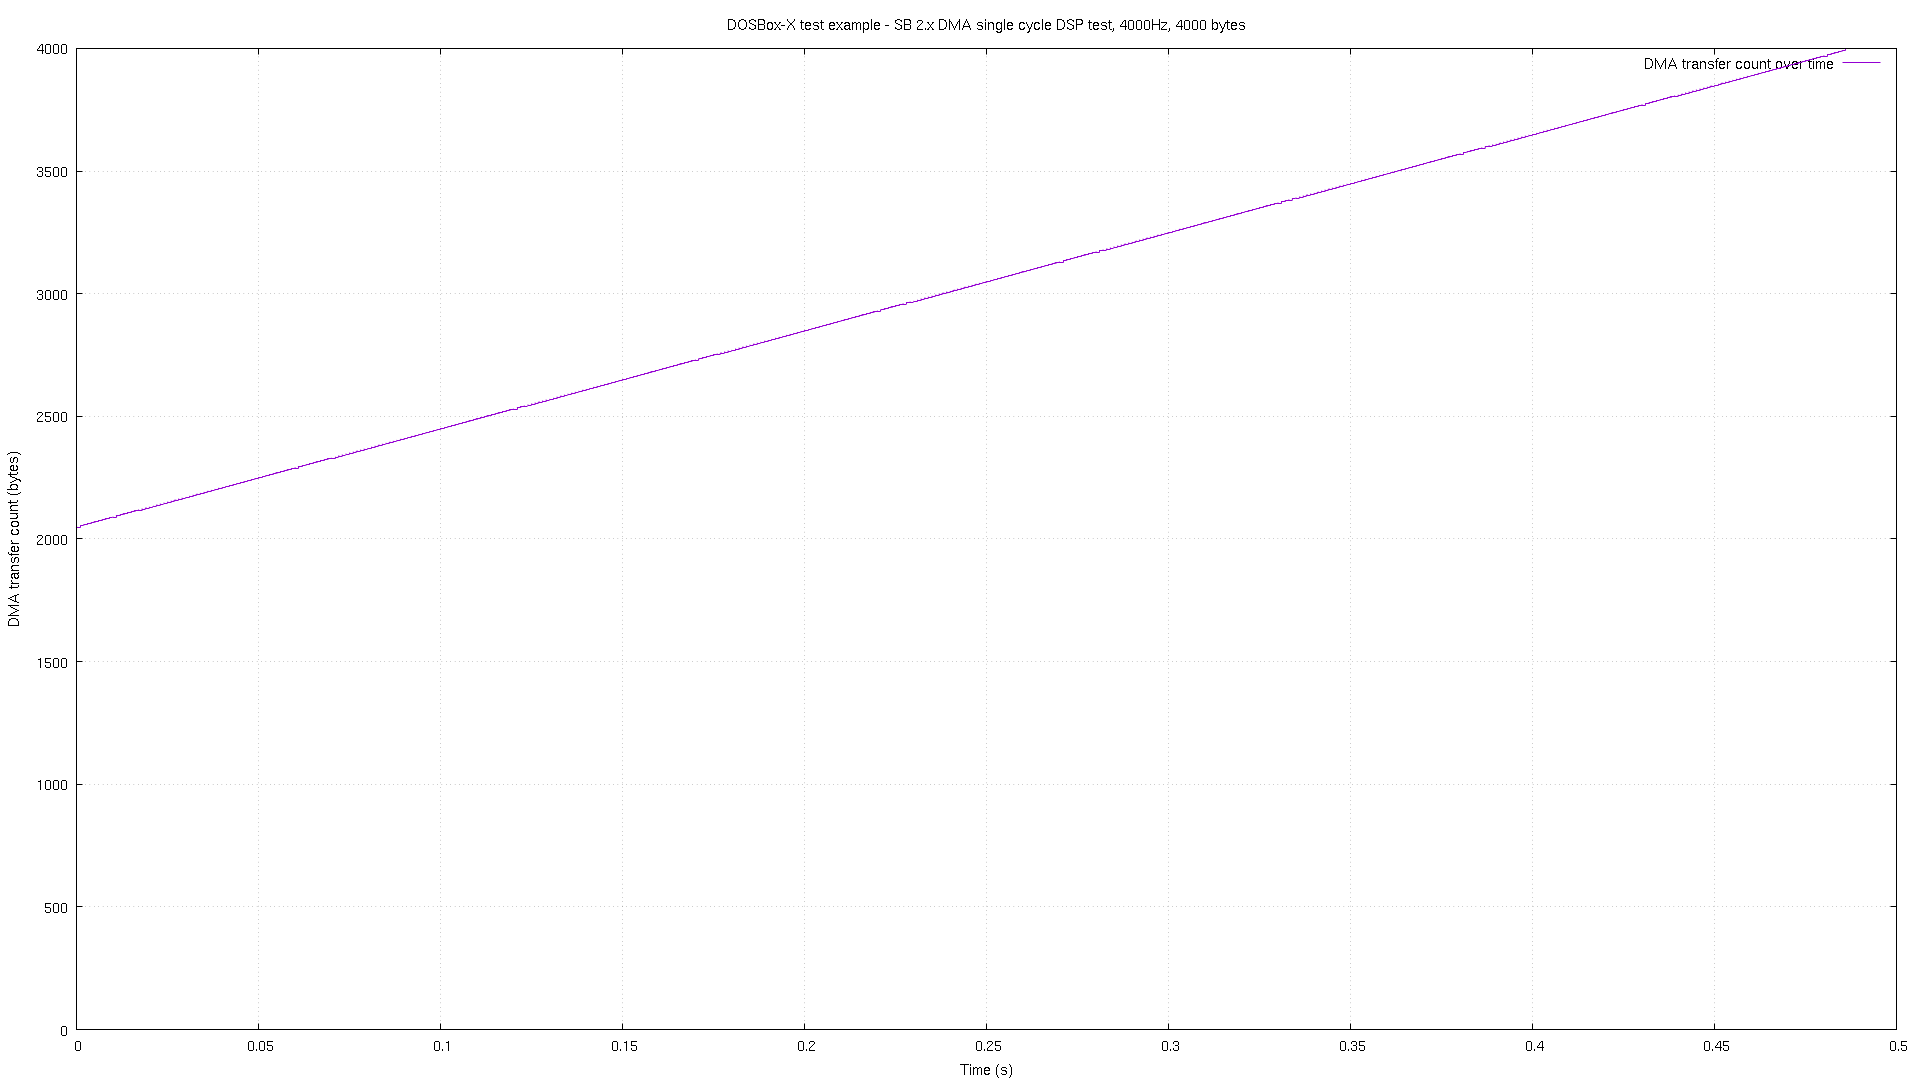

Data behind this chart, as committed beside it:
# pos, time
0, 7e-06
2048, 2.7e-05
2048, 4.7e-05
2054, 0.001039
2054, 0.001059
2058, 0.002032
2058, 0.002052
2062, 0.003023
2062, 0.003043
2066, 0.004035
2066, 0.004055
2070, 0.005027
2070, 0.005047
2074, 0.006039
2074, 0.006059
2078, 0.007032
2078, 0.007052
2082, 0.008024
2082, 0.008044
2086, 0.009036
2086, 0.009056
2089, 0.01003
2089, 0.01005
2094, 0.01104
2094, 0.01106
2098, 0.01203
2098, 0.01205
2102, 0.01303
2102, 0.01305
2106, 0.01404
2106, 0.01406
2110, 0.01503
2110, 0.01505
2114, 0.01602
2114, 0.01605
2118, 0.01704
2118, 0.01706
2122, 0.01803
2122, 0.01805
2126, 0.01904
2126, 0.01906
2129, 0.02003
2129, 0.02005
2134, 0.02102
2134, 0.02105
2138, 0.02204
2138, 0.02206
2142, 0.02303
2142, 0.02305
2146, 0.02404
2146, 0.02406
2150, 0.02503
2150, 0.02505
2154, 0.02603
2154, 0.02605
2158, 0.02704
2158, 0.02706
2162, 0.02803
2162, 0.02805
2166, 0.02902
... 915 more rows
